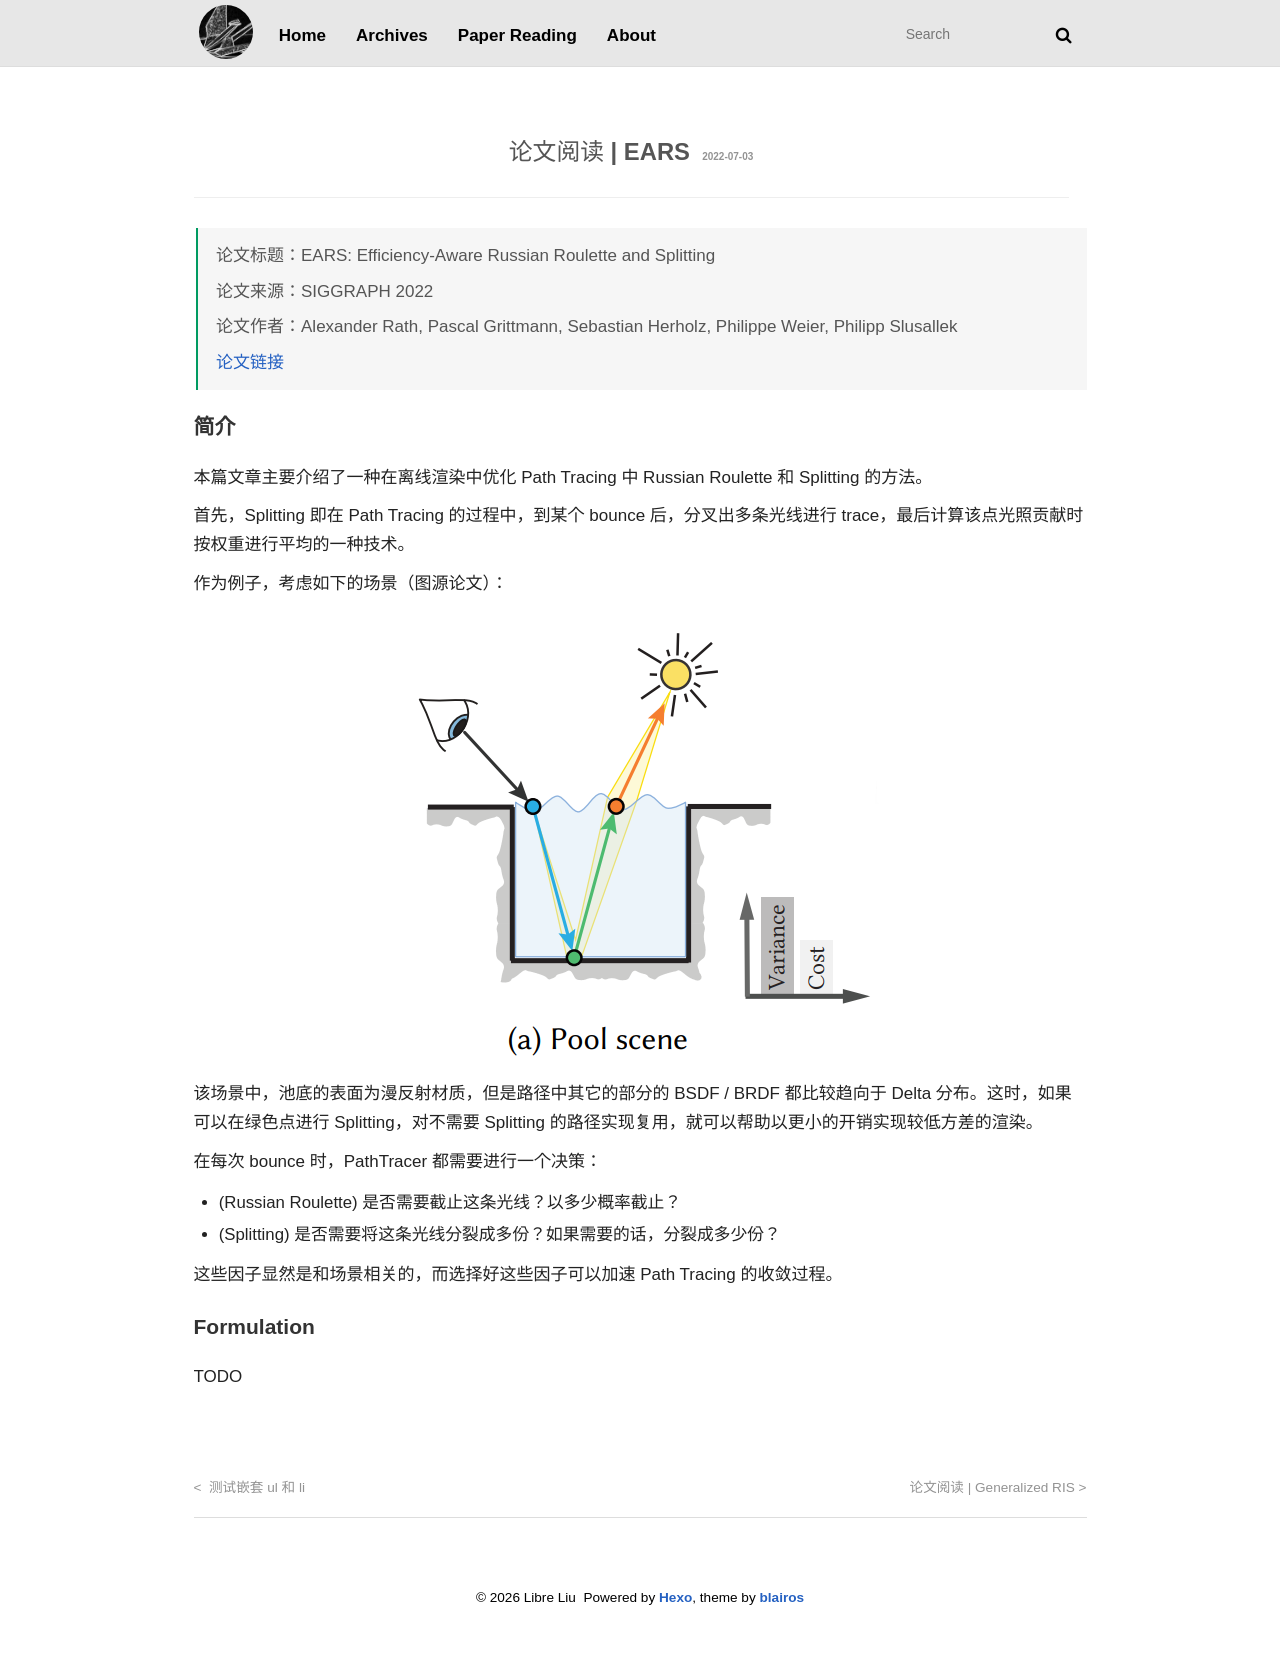

repository: libreliu/libreliu.github.io · page: paper-reading/ears/index.html · generator: jekyll

---
layout: 'paper-reading'
title: '论文阅读 | EARS'
date: 2022-07-03
papertitle: 'EARS: Efficiency-Aware Russian Roulette and Splitting'
paperauthors: Alexander Rath, Pascal Grittmann, Sebastian Herholz, Philippe Weier, Philipp Slusallek
papersource: 'SIGGRAPH 2022'
paperurl: 'https://graphics.cg.uni-saarland.de/publications/rath-sig2022.html'
status: Working
---

## 简介

本篇文章主要介绍了一种在离线渲染中优化 Path Tracing 中 Russian Roulette 和 Splitting 的方法。

首先，Splitting 即在 Path Tracing 的过程中，到某个 bounce 后，分叉出多条光线进行 trace，最后计算该点光照贡献时按权重进行平均的一种技术。

作为例子，考虑如下的场景（图源论文）：

![pool-scene](ears/pool-scene.png)

该场景中，池底的表面为漫反射材质，但是路径中其它的部分的 BSDF / BRDF 都比较趋向于 Delta 分布。这时，如果可以在绿色点进行 Splitting，对不需要 Splitting 的路径实现复用，就可以帮助以更小的开销实现较低方差的渲染。

在每次 bounce 时，PathTracer 都需要进行一个决策：
- (Russian Roulette) 是否需要截止这条光线？以多少概率截止？
- (Splitting) 是否需要将这条光线分裂成多份？如果需要的话，分裂成多少份？

这些因子显然是和场景相关的，而选择好这些因子可以加速 Path Tracing 的收敛过程。

## Formulation

TODO
